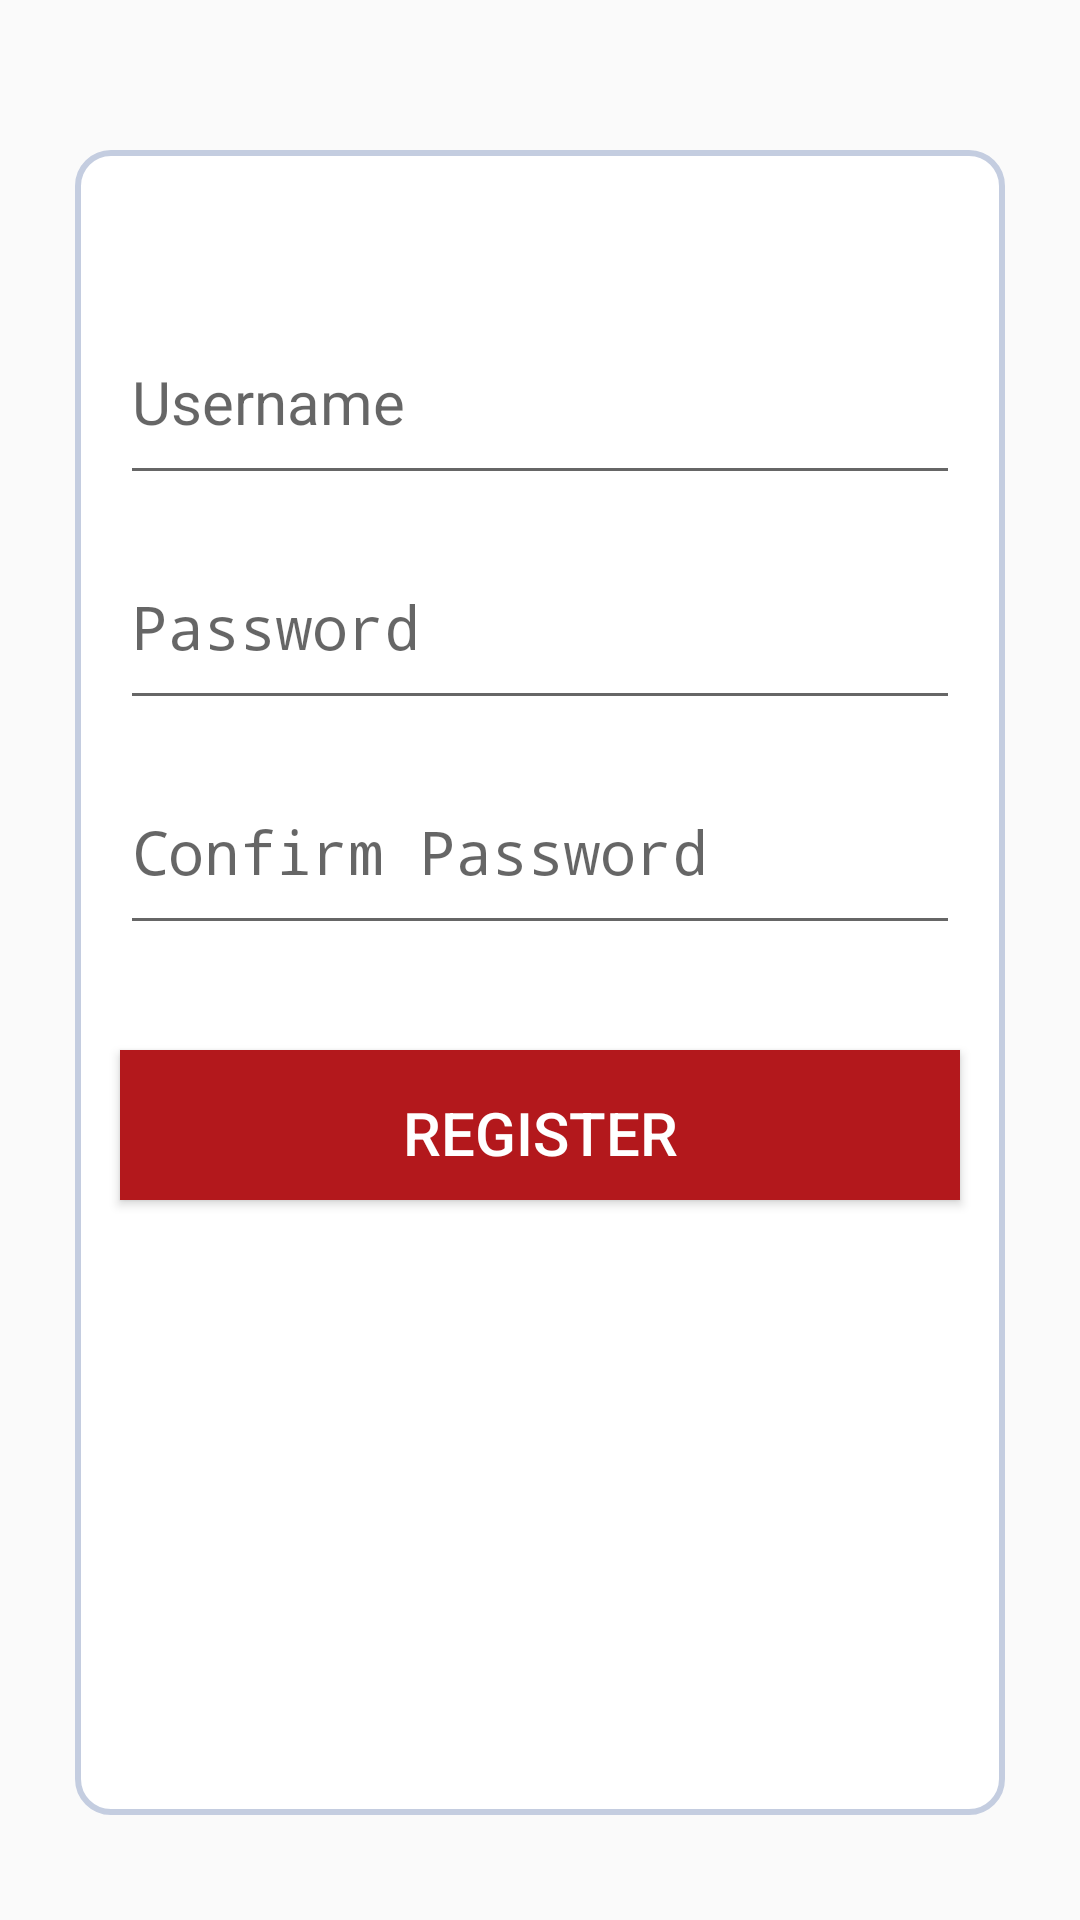

Reconstruct the res/layout file that produces this screen, plus the resources it refers to.
<!-- AndroidManifest.xml: application theme AppTheme -->
<!-- res/layout/activity_register.xml -->
<?xml version="1.0" encoding="utf-8"?>
<android.support.constraint.ConstraintLayout xmlns:android="http://schemas.android.com/apk/res/android"
    xmlns:app="http://schemas.android.com/apk/res-auto"
    xmlns:tools="http://schemas.android.com/tools"
    android:layout_width="match_parent"
    android:layout_height="match_parent"
    android:background="@drawable/landing_bg"
    tools:context="com.example.cedex.recipe.ui.register.RegisterActivity">

    <LinearLayout
        android:layout_width="0dp"
        android:layout_height="0dp"
        android:background="@drawable/login_background_shape"

        app:layout_constraintTop_toTopOf="parent"
        android:layout_marginTop="50dp"
        app:layout_constraintBottom_toBottomOf="parent"
        android:layout_marginBottom="35dp"
        android:layout_marginLeft="25dp"
        app:layout_constraintLeft_toLeftOf="parent"
        android:layout_marginRight="25dp"
        app:layout_constraintRight_toRightOf="parent"
        android:orientation="vertical"
        android:layout_marginStart="25dp"
        android:layout_marginEnd="25dp">



        <EditText
            android:layout_width="match_parent"
            android:layout_height="65dp"
            android:id="@+id/register_username"
            android:hint="Username"
            android:textSize="20dp"
            android:layout_marginRight="10dp"
            android:layout_marginLeft="10dp"
            android:layout_marginTop="45dp"
            style="@style/Base.Widget.AppCompat.EditText"/>
        <EditText
            android:layout_width="match_parent"
            android:layout_height="65dp"
            android:id="@+id/register_password"
            android:hint="Password"
            android:inputType="textPassword"
            android:textSize="20dp"
            android:layout_marginRight="10dp"
            android:layout_marginLeft="10dp"
            android:layout_marginTop="10dp"
            style="@style/Base.Widget.AppCompat.EditText"/>
        <EditText
            android:layout_width="match_parent"
            android:layout_height="65dp"
            android:id="@+id/register_confirm_password"
            android:hint="Confirm Password"
            android:inputType="textPassword"
            android:textSize="20dp"
            android:layout_marginRight="10dp"
            android:layout_marginLeft="10dp"
            android:layout_marginTop="10dp"
            style="@style/Base.Widget.AppCompat.EditText"/>


        <Button
            android:layout_width="match_parent"
            android:layout_height="50dp"
            android:id="@+id/register_button"
            android:textSize="20dp"
            android:text="Register"
            android:textColor="#fff"
            android:textAlignment="center"
            android:background="@color/baseColor"
            android:paddingTop="5dp"
            android:layout_marginRight="10dp"
            android:layout_marginLeft="10dp"
            android:layout_marginTop="35dp"

            style="@style/Base.TextAppearance.AppCompat.Button"
            />




    </LinearLayout>

</android.support.constraint.ConstraintLayout>
<!-- resources referenced by this layout -->
<resources>
  <color name="baseColor">#b3181c</color>
  <!-- drawable login_background_shape (drawable) -->
  <shape
  xmlns:android="http://schemas.android.com/apk/res/android"
  android:shape="rectangle"   >
  
  <solid
      android:color="#fff" >
  </solid>
  
  <stroke
      android:width="2dp"
      android:color="#C4CDE0" >
  </stroke>
  
  <padding
      android:left="5dp"
      android:top="5dp"
      android:right="5dp"
      android:bottom="5dp"    >
  </padding>
  
  <corners
      android:radius="11dp"   >
  </corners>
  
  </shape>
  <style name="AppTheme" parent="Theme.AppCompat.Light.DarkActionBar">
          
          <item name="colorPrimary">@color/baseColor</item>
          <item name="colorPrimaryDark">@color/baseColorTransparent</item>
          <item name="colorAccent">@color/baseColorTransparent</item>
          <item name="android:fitsSystemWindows">true</item>
      </style>
  <color name="baseColorTransparent">#ccb3181c</color>
</resources>
